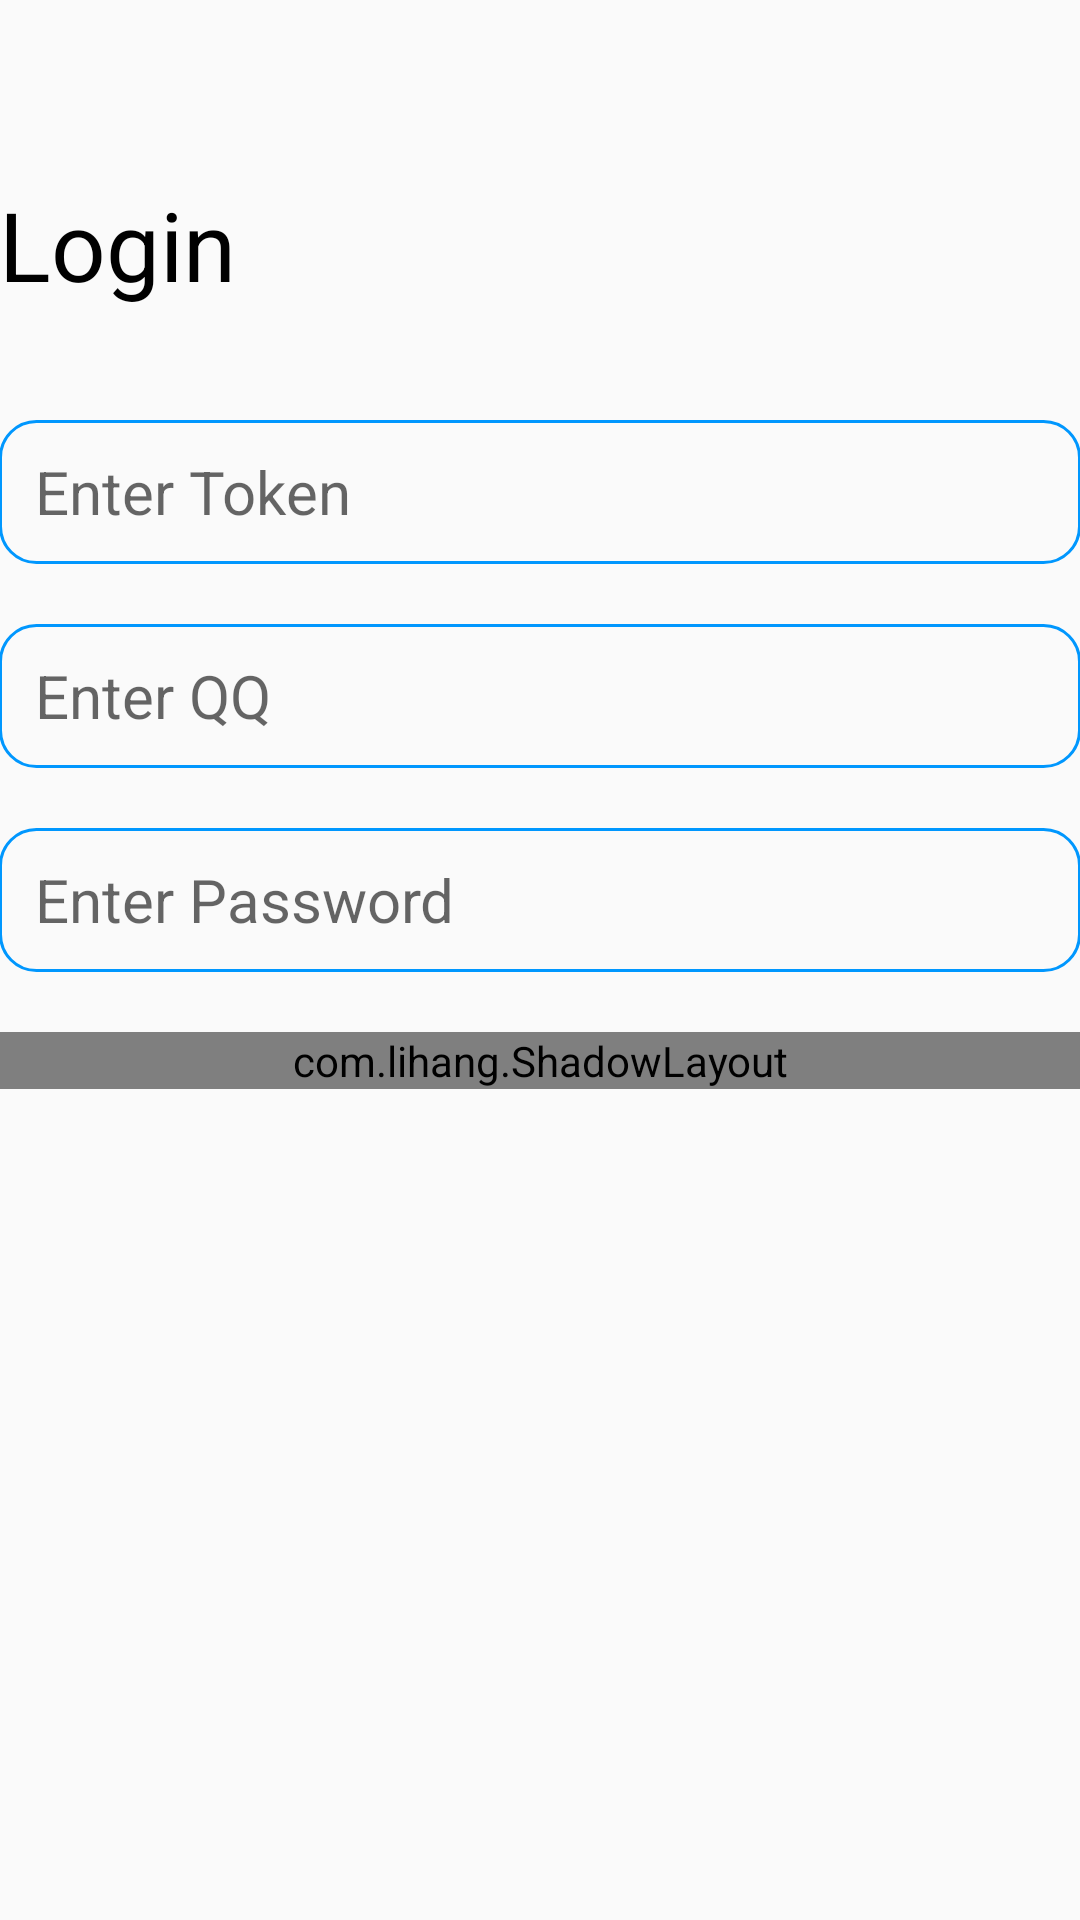

This screen was rendered from an Android layout file. Write that file and the resources it references.
<!-- AndroidManifest.xml: application theme AppTheme -->
<!-- res/layout/activity_login.xml -->
<?xml version="1.0" encoding="utf-8"?>
<LinearLayout xmlns:android="http://schemas.android.com/apk/res/android"
    xmlns:app="http://schemas.android.com/apk/res-auto"
    android:id="@+id/container"
    android:layout_width="match_parent"
    android:layout_height="match_parent"
    android:orientation="vertical"
    android:paddingLeft="@dimen/activity_horizontal_margin"
    android:paddingTop="@dimen/activity_vertical_margin"
    android:paddingRight="@dimen/activity_horizontal_margin"
    android:paddingBottom="@dimen/activity_vertical_margin">

    <TextView
        android:layout_width="match_parent"
        android:layout_height="48dp"
        android:layout_marginTop="60dp"
        android:text="@string/title_activity_login"
        android:textColor="@color/black"
        android:textSize="32sp" />

    <RelativeLayout
        android:layout_width="wrap_content"
        android:layout_height="wrap_content"
        android:layout_marginTop="32dp"
        android:layout_marginBottom="20dp">

        <EditText
            android:id="@+id/usertoken"
            android:layout_width="match_parent"
            android:layout_height="48dp"
            android:background="@drawable/bg_login_edittext"
            android:hint="@string/prompt_token"
            android:inputType="textPassword"
            android:maxLines="1"
            android:paddingStart="12dp"
            android:paddingEnd="12dp"
            android:selectAllOnFocus="true"
            android:textColor="#0091EA"
            android:textSize="20sp" />

        <Button
            android:id="@+id/usertoken_x"
            android:layout_width="20dp"
            android:layout_height="20dp"
            android:layout_alignParentEnd="true"
            android:layout_centerVertical="true"
            android:layout_marginEnd="10dp"
            android:background="@drawable/ic_close"
            android:visibility="invisible" />

    </RelativeLayout>

    <RelativeLayout
        android:layout_width="wrap_content"
        android:layout_height="wrap_content"
        android:layout_marginBottom="20dp">

        <EditText
            android:id="@+id/username"
            android:layout_width="match_parent"
            android:layout_height="48dp"
            android:background="@drawable/bg_login_edittext"
            android:hint="@string/prompt_qq"
            android:inputType="number"
            android:maxLines="1"
            android:paddingStart="12dp"
            android:paddingEnd="12dp"
            android:selectAllOnFocus="true"
            android:textColor="#0091EA"
            android:textSize="20sp" />

        <Button
            android:id="@+id/username_x"
            android:layout_width="20dp"
            android:layout_height="20dp"
            android:layout_alignParentEnd="true"
            android:layout_centerVertical="true"
            android:layout_marginEnd="10dp"
            android:background="@drawable/ic_close"
            android:visibility="invisible" />

    </RelativeLayout>

    <RelativeLayout
        android:layout_width="wrap_content"
        android:layout_height="wrap_content"
        android:layout_marginBottom="20dp">

        <EditText
            android:id="@+id/password"
            android:layout_width="match_parent"
            android:layout_height="48dp"
            android:background="@drawable/bg_login_edittext"
            android:hint="@string/prompt_password"
            android:imeActionLabel="@string/action_sign_in_short"
            android:imeOptions="actionDone"
            android:inputType="textPassword"
            android:maxLines="1"
            android:paddingStart="12dp"
            android:paddingEnd="12dp"
            android:selectAllOnFocus="true"
            android:textColor="#0091EA"
            android:textSize="20sp" />

        <Button
            android:id="@+id/password_x"
            android:layout_width="20dp"
            android:layout_height="20dp"
            android:layout_alignParentEnd="true"
            android:layout_centerVertical="true"
            android:layout_marginEnd="10dp"
            android:background="@drawable/ic_close"
            android:visibility="invisible" />

    </RelativeLayout>

    <com.lihang.ShadowLayout
        android:layout_width="match_parent"
        android:layout_height="wrap_content"
        android:layout_marginBottom="2dp"
        app:hl_cornerRadius="12dp"
        app:hl_layoutBackground="#0097FE"
        app:hl_layoutBackground_true="#1A689E"
        app:hl_shapeMode="ripple">

        <Button
            android:id="@+id/login"
            android:layout_width="match_parent"
            android:layout_height="wrap_content"
            android:background="@drawable/bg_login_button"
            android:enabled="true"
            android:text="@string/action_sign_in"
            android:textColor="@color/white"
            android:textSize="18sp" />
    </com.lihang.ShadowLayout>

    <TextView
        android:id="@+id/test_text_1"
        android:layout_width="wrap_content"
        android:layout_height="wrap_content" />

</LinearLayout>
<!-- resources referenced by this layout -->
<resources>
  <color name="black">#FF000000</color>
  <color name="white">#FFFFFFFF</color>
  <!-- drawable bg_login_button (drawable) -->
  <?xml version="1.0" encoding="utf-8" ?>
  <shape xmlns:android="http://schemas.android.com/apk/res/android"
      android:shape="rectangle">
          <solid android:color="#FF0097FE" />
  
      <corners android:radius="12dp" />
      <padding
          android:bottom="12dp"
          android:left="63dp"
          android:right="63dp"
          android:top="12dp" />
  </shape>
  <!-- drawable bg_login_edittext (drawable) -->
  <?xml version="1.0" encoding="utf-8"?>
  <shape xmlns:android="http://schemas.android.com/apk/res/android"
      android:shape="rectangle">
      <corners android:radius="12dp" />
      <stroke
          android:width="1dp"
          android:color="#FF0097FE" />
  </shape>
  <!-- drawable ic_close (drawable) -->
  <?xml version="1.0" encoding="utf-8"?>
  <vector xmlns:android="http://schemas.android.com/apk/res/android"
      android:height="24dp"
      android:width="24dp"
      android:viewportWidth="24.0"
      android:viewportHeight="24.0">
      <path
          android:fillColor="#777777"
          android:pathData="M12 2C6.47 2 2 6.47 2 12s4.47 10 10 10 10-4.47 10-10S17.53 2 12 2zm5 13.59L15.59 17 12 13.41 8.41 17 7 15.59 10.59 12 7 8.41 8.41 7 12 10.59 15.59 7 17 8.41 13.41 12 17 15.59z" />
  </vector>
  <string name="action_sign_in">Login</string>
  <string name="action_sign_in_short">Login</string>
  <string name="prompt_password">Enter Password</string>
  <string name="prompt_qq">Enter QQ</string>
  <string name="prompt_token">Enter Token</string>
  <string name="title_activity_login">Login</string>
  <style name="AppTheme" parent="Theme.AppCompat.Light.NoActionBar">
          <item name="colorPrimary">@color/colorPrimary</item>
          <item name="colorPrimaryDark">@color/colorPrimaryDark</item>
          <item name="colorAccent">@color/colorAccent</item>
      </style>
  <color name="colorPrimary">#38ACFF</color>
  <color name="colorPrimaryDark">#38ACFF</color>
  <color name="colorAccent">#e6e6e6</color>
</resources>
